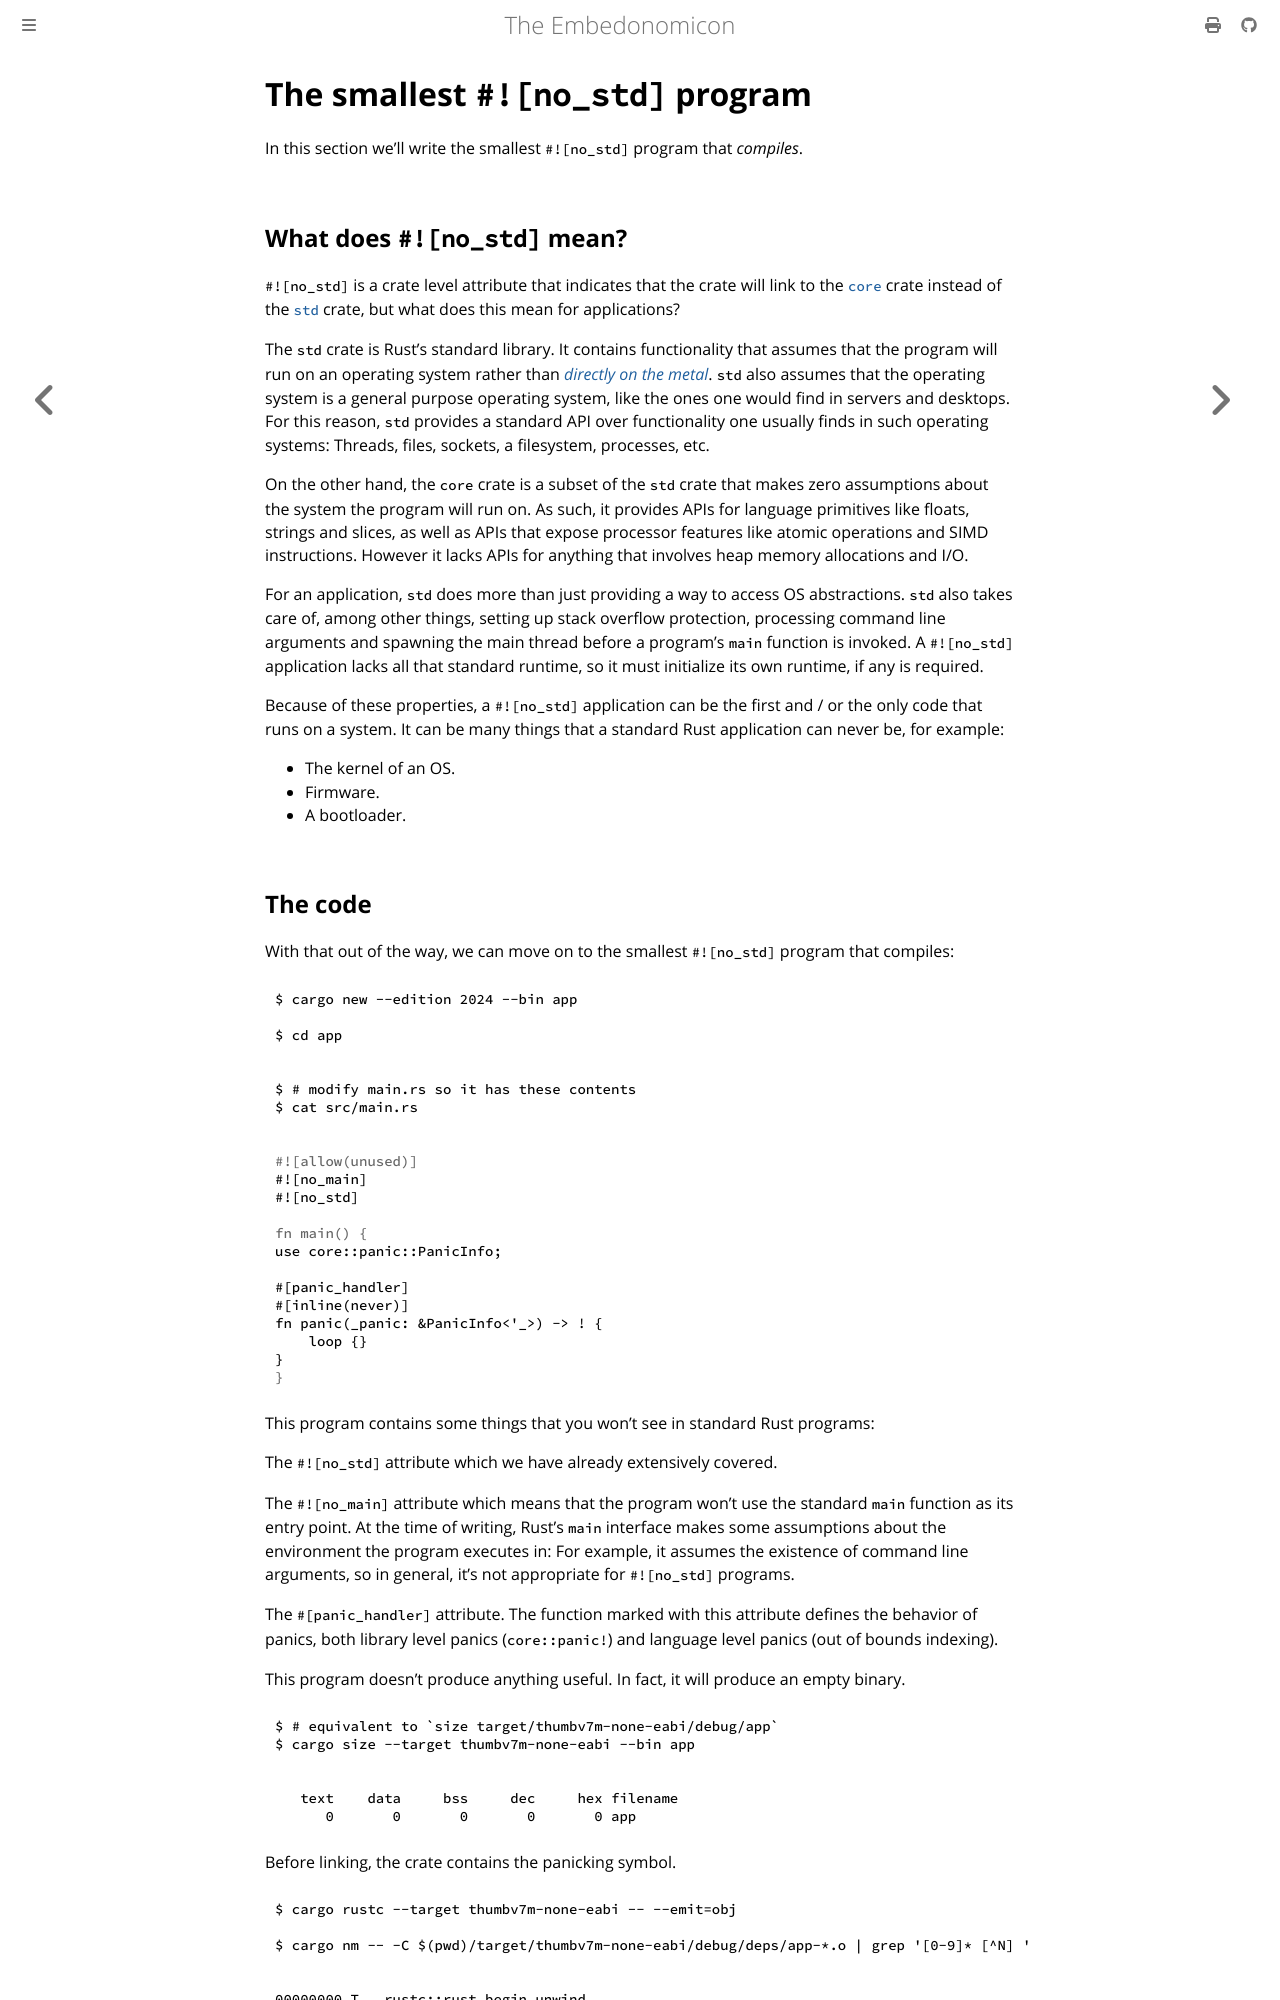

repository: rust-embedded/embedonomicon · page: smallest-no-std.html · generator: mdbook

# The smallest `#![no_std]` program

In this section we'll write the smallest `#![no_std]` program that *compiles*.

## What does `#![no_std]` mean?

`#![no_std]` is a crate level attribute that indicates that the crate will link to the [`core`]
crate instead of the [`std`] crate, but what does this mean for applications?

[`core`]: https://doc.rust-lang.org/core/
[`std`]: https://doc.rust-lang.org/std/

The `std` crate is Rust's standard library. It contains functionality that assumes that the program
will run on an operating system rather than [*directly on the metal*]. `std` also assumes that the
operating system is a general purpose operating system, like the ones one would find in servers and
desktops. For this reason, `std` provides a standard API over functionality one usually finds in
such operating systems: Threads, files, sockets, a filesystem, processes, etc.

[*directly on the metal*]: https://en.wikipedia.org/wiki/Bare_machine

On the other hand, the `core` crate is a subset of the `std` crate that makes zero assumptions about
the system the program will run on. As such, it provides APIs for language primitives like floats,
strings and slices, as well as APIs that expose processor features like atomic operations and SIMD
instructions. However it lacks APIs for anything that involves heap memory allocations and I/O.

For an application, `std` does more than just providing a way to access OS abstractions. `std` also
takes care of, among other things, setting up stack overflow protection, processing command line
arguments and spawning the main thread before a program's `main` function is invoked. A `#![no_std]`
application lacks all that standard runtime, so it must initialize its own runtime, if any is
required.

Because of these properties, a `#![no_std]` application can be the first and / or the only code that
runs on a system. It can be many things that a standard Rust application can never be, for example:

- The kernel of an OS.
- Firmware.
- A bootloader.
